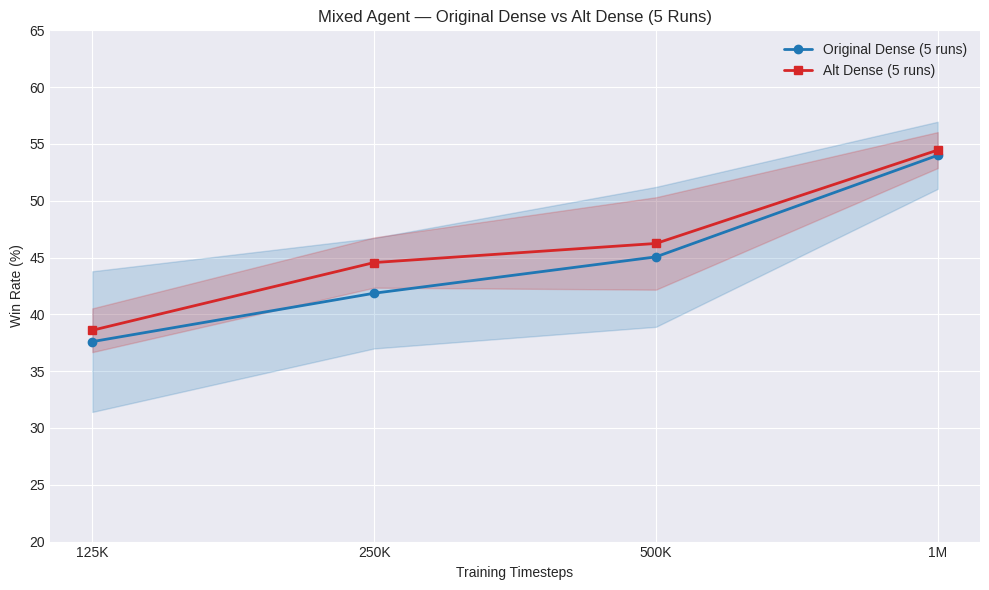

Python code for this plot: (Note: this script raises an exception after producing the figure.)
import matplotlib.pyplot as plt
import numpy as np

plt.style.use('seaborn-v0_8-darkgrid')

# ---------------------------------------------------------
# 1. DATASET DEFINITIONS
# ---------------------------------------------------------

timesteps = [125000, 250000, 500000, 1000000]
labels = ['125K', '250K', '500K', '1M']

# ---------------------------------------------------------
# GRAPH 1 DATA (Only 5 runs) — Original Dense vs Alt Dense
# ---------------------------------------------------------

mixed_dense_5 = {
    125000: [43.30, 41.80, 36.80, 40.10, 26.00],
    250000: [32.40, 46.40, 43.40, 43.60, 43.50],
    500000: [47.70, 51.70, 47.70, 44.60, 33.60],
    1000000: [58.50, 53.80, 50.40, 51.40, 55.90]
}

mixed_alt_dense_5 = {
    125000: [39.70, 36.20, 37.30, 41.70, 38.10],
    250000: [43.90, 42.20, 42.60, 48.10, 46.00],
    500000: [45.50, 46.30, 39.10, 50.70, 49.60],
    1000000: [54.50, 55.30, 56.50, 51.70, 54.30]
}

# ---------------------------------------------------------
# FULL 10-RUN DATA (Improved Dense = Alt Dense)
# ---------------------------------------------------------

# Mixed Agent (10-run Alt Dense)
mixed_dense_10 = {
    125000: [39.70,36.20,37.30,41.70,38.10,37.80,42.60,37.60,41.10,37.50],
    250000: [43.90,42.20,42.60,48.10,46.00,39.20,42.40,50.50,43.50,49.90],
    500000: [45.50,46.30,39.10,50.70,49.60,56.90,53.60,40.10,43.40,46.00],
    1000000: [54.50,55.30,56.50,51.70,54.30,54.00,57.10,53.30,52.40,55.90]
}

# Mixed Agent Sparse (10 runs)
mixed_sparse_10 = {
    125000: [41.30,46.80,32.50,44.00,32.80,40.80,44.20,35.90,42.40,45.00],
    250000: [41.10,38.60,36.00,41.90,40.10,44.90,36.80,47.40,40.70,30.40],
    500000: [54.10,38.40,45.80,50.60,44.50,45.90,42.90,45.10,49.00,42.80],
    1000000: [54.60,54.00,57.70,50.30,51.90,51.10,50.80,56.50,44.30,48.40]
}

# Vector Agent Dense (10-run Alt Dense)
vector_dense_10 = {
    125000: [43.30,50.30,45.60,35.40,49.20,46.00,41.60,36.10,39.70,41.90],
    250000: [42.10,45.80,37.50,49.00,46.00,52.40,44.40,46.80,45.80,49.40],
    500000: [48.20,50.20,51.40,41.40,50.20,43.10,50.40,36.20,52.30,50.90],
    1000000: [54.30,50.70,58.90,57.90,55.60,50.80,53.40,51.90,47.50,50.90]
}

# Vector Agent Sparse (10 runs)
vector_sparse_10 = {
    125000: [37.40,41.00,44.40,32.20,44.80,40.10,44.70,50.20,43.20,48.70],
    250000: [48.80,45.00,49.90,46.50,47.00,42.40,41.70,44.30,51.10,48.70],
    500000: [41.30,52.70,44.30,53.00,52.00,41.60,53.50,42.90,39.90,45.70],
    1000000: [51.50,53.50,47.50,46.80,53.80,56.90,49.20,52.90,49.40,51.10]
}

# ---------------------------------------------------------
# Helper: Compute mean and std
# ---------------------------------------------------------
def avg_std(data):
    avg = [np.mean(data[t]) for t in timesteps]
    std = [np.std(data[t]) for t in timesteps]
    return avg, std

# COLORS
C1 = "#1f77b4"
C2 = "#d62728"
C3 = "#2ca02c"
C4 = "#9467bd"


# ---------------------------------------------------------
# ✅ GRAPH 1 – Mixed Agent: Original Dense vs Alt Dense (5 runs)
# ---------------------------------------------------------
avg_dense5, std_dense5 = avg_std(mixed_dense_5)
avg_alt5, std_alt5 = avg_std(mixed_alt_dense_5)

plt.figure(figsize=(10,6))
plt.plot(labels, avg_dense5, marker='o', color=C1, label="Original Dense (5 runs)", linewidth=2)
plt.plot(labels, avg_alt5, marker='s', color=C2, label="Alt Dense (5 runs)", linewidth=2)

plt.fill_between(range(len(labels)), 
                 np.array(avg_dense5)-np.array(std_dense5),
                 np.array(avg_dense5)+np.array(std_dense5),
                 alpha=0.2, color=C1)

plt.fill_between(range(len(labels)), 
                 np.array(avg_alt5)-np.array(std_alt5),
                 np.array(avg_alt5)+np.array(std_alt5),
                 alpha=0.2, color=C2)

plt.title("Mixed Agent — Original Dense vs Alt Dense (5 Runs)")
plt.xlabel("Training Timesteps")
plt.ylabel("Win Rate (%)")
plt.legend()
plt.ylim(20,65)
plt.tight_layout()
plt.savefig("bots/new_graphs/dense_vs_alt_dense.png", dpi=300)


# ---------------------------------------------------------
# ✅ GRAPH 2 – Mixed Agent: Improved Dense vs Sparse (10 runs)
# ---------------------------------------------------------
mixed_dense_avg, mixed_dense_std = avg_std(mixed_dense_10)
mixed_sparse_avg, mixed_sparse_std = avg_std(mixed_sparse_10)

plt.figure(figsize=(10,6))
plt.plot(labels, mixed_dense_avg, marker='o', color=C1, label="Dense (Improved)", linewidth=2)
plt.plot(labels, mixed_sparse_avg, marker='s', color=C2, label="Sparse", linewidth=2)

plt.fill_between(range(len(labels)),
                 np.array(mixed_dense_avg)-np.array(mixed_dense_std),
                 np.array(mixed_dense_avg)+np.array(mixed_dense_std),
                 alpha=0.2, color=C1)

plt.fill_between(range(len(labels)),
                 np.array(mixed_sparse_avg)-np.array(mixed_sparse_std),
                 np.array(mixed_sparse_avg)+np.array(mixed_sparse_std),
                 alpha=0.2, color=C2)

plt.title("Mixed Agent — Improved Dense vs Sparse (10 Runs)")
plt.xlabel("Training Timesteps")
plt.ylabel("Win Rate (%)")
plt.legend()
plt.ylim(30,65)
plt.tight_layout()
plt.savefig("bots/new_graphs/mixed_dense_vs_sparse.png", dpi=300)


# ---------------------------------------------------------
# ✅ GRAPH 3 – Vector Agent: Improved Dense vs Sparse (10 runs)
# ---------------------------------------------------------
vec_dense_avg, vec_dense_std = avg_std(vector_dense_10)
vec_sparse_avg, vec_sparse_std = avg_std(vector_sparse_10)

plt.figure(figsize=(10,6))
plt.plot(labels, vec_dense_avg, marker='o', color=C1, label="Dense (Improved)", linewidth=2)
plt.plot(labels, vec_sparse_avg, marker='s', color=C2, label="Sparse", linewidth=2)

plt.fill_between(range(len(labels)),
                 np.array(vec_dense_avg)-np.array(vec_dense_std),
                 np.array(vec_dense_avg)+np.array(vec_dense_std),
                 alpha=0.2, color=C1)

plt.fill_between(range(len(labels)),
                 np.array(vec_sparse_avg)-np.array(vec_sparse_std),
                 np.array(vec_sparse_avg)+np.array(vec_sparse_std),
                 alpha=0.2, color=C2)

plt.title("Vector Agent — Improved Dense vs Sparse (10 Runs)")
plt.xlabel("Training Timesteps")
plt.ylabel("Win Rate (%)")
plt.legend()
plt.ylim(35,65)
plt.tight_layout()
plt.savefig("bots/new_graphs/vector_dense_vs_sparse.png", dpi=300)


# ---------------------------------------------------------
# ✅ GRAPH 4 – Mixed vs Vector (Dense only, improved Alt Dense)
# ---------------------------------------------------------
plt.figure(figsize=(10,6))
plt.plot(labels, mixed_dense_avg, marker='o', linewidth=2, label='Mixed (Dense)', color=C1)
plt.plot(labels, vec_dense_avg, marker='s', linewidth=2, label='Vector (Dense)', color=C2)

plt.title("Mixed vs Vector Agents — Dense Reward (Improved)")
plt.xlabel("Training Timesteps")
plt.ylabel("Win Rate (%)")
plt.legend()
plt.ylim(35,65)
plt.tight_layout()
plt.savefig("bots/new_graphs/mixed_vs_vector_dense.png", dpi=300)


# ---------------------------------------------------------
# ✅ GRAPH 5 – Mixed vs Vector (Sparse Only)
# ---------------------------------------------------------
plt.figure(figsize=(10,6))
plt.plot(labels, mixed_sparse_avg, marker='o', linewidth=2, label='Mixed (Sparse)', color=C1)
plt.plot(labels, vec_sparse_avg, marker='s', linewidth=2, label='Vector (Sparse)', color=C2)

plt.title("Mixed vs Vector Agents — Sparse Reward")
plt.xlabel("Training Timesteps")
plt.ylabel("Win Rate (%)")
plt.legend()
plt.ylim(30,65)
plt.tight_layout()
plt.savefig("bots/new_graphs/mixed_vs_vector_sparse.png", dpi=300)


# ---------------------------------------------------------
# ✅ GRAPH 6 – All Reward Types Overview
# ---------------------------------------------------------
plt.figure(figsize=(12,7))

plt.plot(labels, mixed_dense_avg, marker='o', linewidth=2, label='Mixed Dense', color=C1)
plt.plot(labels, mixed_sparse_avg, marker='o', linewidth=2, linestyle='--', label='Mixed Sparse', color=C1, alpha=0.7)

plt.plot(labels, vec_dense_avg, marker='s', linewidth=2, label='Vector Dense', color=C2)
plt.plot(labels, vec_sparse_avg, marker='s', linewidth=2, linestyle='--', label='Vector Sparse', color=C2, alpha=0.7)

plt.title("Complete Agent Performance Comparison — All Reward Types")
plt.xlabel("Training Timesteps")
plt.ylabel("Win Rate (%)")
plt.legend()
plt.ylim(30,65)
plt.tight_layout()
plt.savefig("bots/new_graphs/all_reward_comparison.png", dpi=300)


print("\n✅ All graphs have been generated and saved successfully!")
